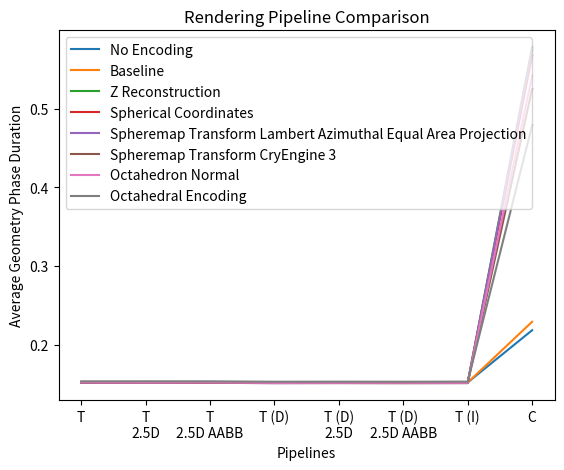

Source code (Python):
import matplotlib.pyplot as plt
import numpy as np

names = [
    "Default",
    "T",
    "T\n2.5D",
    "T\n2.5D AABB",
    "T (D)",
    "T (D)\n2.5D",
    "T (D)\n2.5D AABB",
    "T (I)",
    "C",
    ]
# names = [
#     "D",       
#     "TG",   
#     "D T",        
#     "TG T",  
#     "D T\n2.5D", 
#     "TG T\n2.5D", 
#     "D T\n2.5D AABB",    
#     "TG T\n2.5D AABB", 
#     "D T (D)", 
#     "TG T (D)", 
#     "D T (D)\n2.5D",  
#     "TG T (D)\n2.5D",  
#     "D T (D)\n2.5D AABB",    
#     "TG T (D)\n2.5D AABB", 
#     "D T (I)",         
#     "TG T (I)",  
#     "D C",       
#     "TG C"
#     ]
    
values = [
    0.166784,  # D
    0.166968,   # D T 
    0.166856,   # D T 2.5D
    0.166756,   # D T 2.5D AABB
    0.166776,   # D T (D)
    0.166780,   # D T (D) 2.5D
    0.166756,   # D T (D) 2.5D AABB
    0.166928,   # D T (I)
    0.497280,   # D C
    ]
tg_values = [
    0.153208,   # TG
    0.153144,   # TG T 
    0.153196,   # TG T 2.5D
    0.153136,   # TG T 2.5D AABB
    0.152644,   # TG T (D)
    0.152716,   # TG T (D) 2.5D
    0.152624,   # TG T (D) 2.5D AABB
    0.152776,   # TG T (I)
    0.479044    # TG C
    ]
tg_no_encoding_values = [
    0.152060,   # TG
    0.152180,   # TG T 
    0.152100,   # TG T 2.5D
    0.152052,   # TG T 2.5D AABB
    0.151580,   # TG T (D)
    0.151760,   # TG T (D) 2.5D
    0.151840,   # TG T (D) 2.5D AABB
    0.151716,   # TG T (I)
    0.218176    # TG C
    ]
tg_baseline_values = [
    0.152028,   # TG
    0.151976,   # TG T 
    0.151908,   # TG T 2.5D
    0.151940,   # TG T 2.5D AABB
    0.151572,   # TG T (D)
    0.151480,   # TG T (D) 2.5D
    0.151608,   # TG T (D) 2.5D AABB
    0.151628,   # TG T (I)
    0.228944    # TG C
    ]
tg_z_reconstruction_values = [
    0.151788,   # TG
    0.151652,   # TG T 
    0.151732,   # TG T 2.5D
    0.151760,   # TG T 2.5D AABB
    0.151384,   # TG T (D)
    0.151296,   # TG T (D) 2.5D
    0.151416,   # TG T (D) 2.5D AABB
    0.151364,   # TG T (I)
    0.578592    # TG C
    ]
tg_spherical_coordinates_values = [
    0.151940,   # TG
    0.151872,   # TG T 
    0.151716,   # TG T 2.5D
    0.151788,   # TG T 2.5D AABB
    0.151476,   # TG T (D)
    0.151300,   # TG T (D) 2.5D
    0.151404,   # TG T (D) 2.5D AABB
    0.151384,   # TG T (I)
    0.567932    # TG C
    ]
tg_spheremap_transform_lambert_values = [
    0.151204,   # TG
    0.151320,   # TG T 
    0.151212,   # TG T 2.5D
    0.151263,   # TG T 2.5D AABB
    0.150809,   # TG T (D)
    0.150946,   # TG T (D) 2.5D
    0.150862,   # TG T (D) 2.5D AABB
    0.150898,   # TG T (I)
    0.575115    # TG C
    ]
tg_spheremap_transform_cryengine3_values = [
    0.151455,   # TG
    0.151451,   # TG T 
    0.151220,   # TG T 2.5D
    0.151229,   # TG T 2.5D AABB
    0.150932,   # TG T (D)
    0.150927,   # TG T (D) 2.5D
    0.150835,   # TG T (D) 2.5D AABB
    0.150942,   # TG T (I)
    0.525210    # TG C
    ]
tg_octahedron_values = [
    0.151823,   # TG
    0.151774,   # TG T 
    0.151553,   # TG T 2.5D
    0.151675,   # TG T 2.5D AABB
    0.151196,   # TG T (D)
    0.151277,   # TG T (D) 2.5D
    0.151304,   # TG T (D) 2.5D AABB
    0.151269,   # TG T (I)
    0.541799    # TG C
    ]
# values = [
#     0.166784,  # D
#     0.153208,   # TG
#     0.166968,   # D T 
#     0.153144,   # TG T 
#     0.166856,   # D T 2.5D
#     0.153196,   # TG T 2.5D
#     0.166756,   # D T 2.5D AABB
#     0.153136,   # TG T 2.5D AABB
#     0.166776,   # D T (D)
#     0.152644,   # TG T (D)
#     0.166780,   # D T (D) 2.5D
#     0.152716,   # TG T (D) 2.5D
#     2.154752,   # D T (D) 2.5D AABB
#     0.152624,   # TG T (D) 2.5D AABB
#     0.166928,   # D T (I)
#     0.152776,   # TG T (I)
#     0.497280,   # D C
#     0.479044    # TG C
#     ]

# plt.bar(names, values)
# plt.plot(names, values, label="Killzone")
# plt.plot(names, tg_values, label="Thin GBuffer")
plt.plot(names[1:], tg_no_encoding_values[1:], label="No Encoding")
plt.plot(names[1:], tg_baseline_values[1:], label="Baseline")
plt.plot(names[1:], tg_z_reconstruction_values[1:], label="Z Reconstruction")
plt.plot(names[1:], tg_spherical_coordinates_values[1:], label="Spherical Coordinates")
plt.plot(names[1:], tg_spheremap_transform_lambert_values[1:], label="Spheremap Transform Lambert Azimuthal Equal Area Projection")
plt.plot(names[1:], tg_spheremap_transform_cryengine3_values[1:], label="Spheremap Transform CryEngine 3")
plt.plot(names[1:], tg_octahedron_values[1:], label="Octahedron Normal")
plt.plot(names[1:], tg_values[1:], label="Octahedral Encoding")
plt.legend()
plt.xlabel("Pipelines")
plt.ylabel("Average Geometry Phase Duration")
plt.title(label="Rendering Pipeline Comparison")
plt.show()